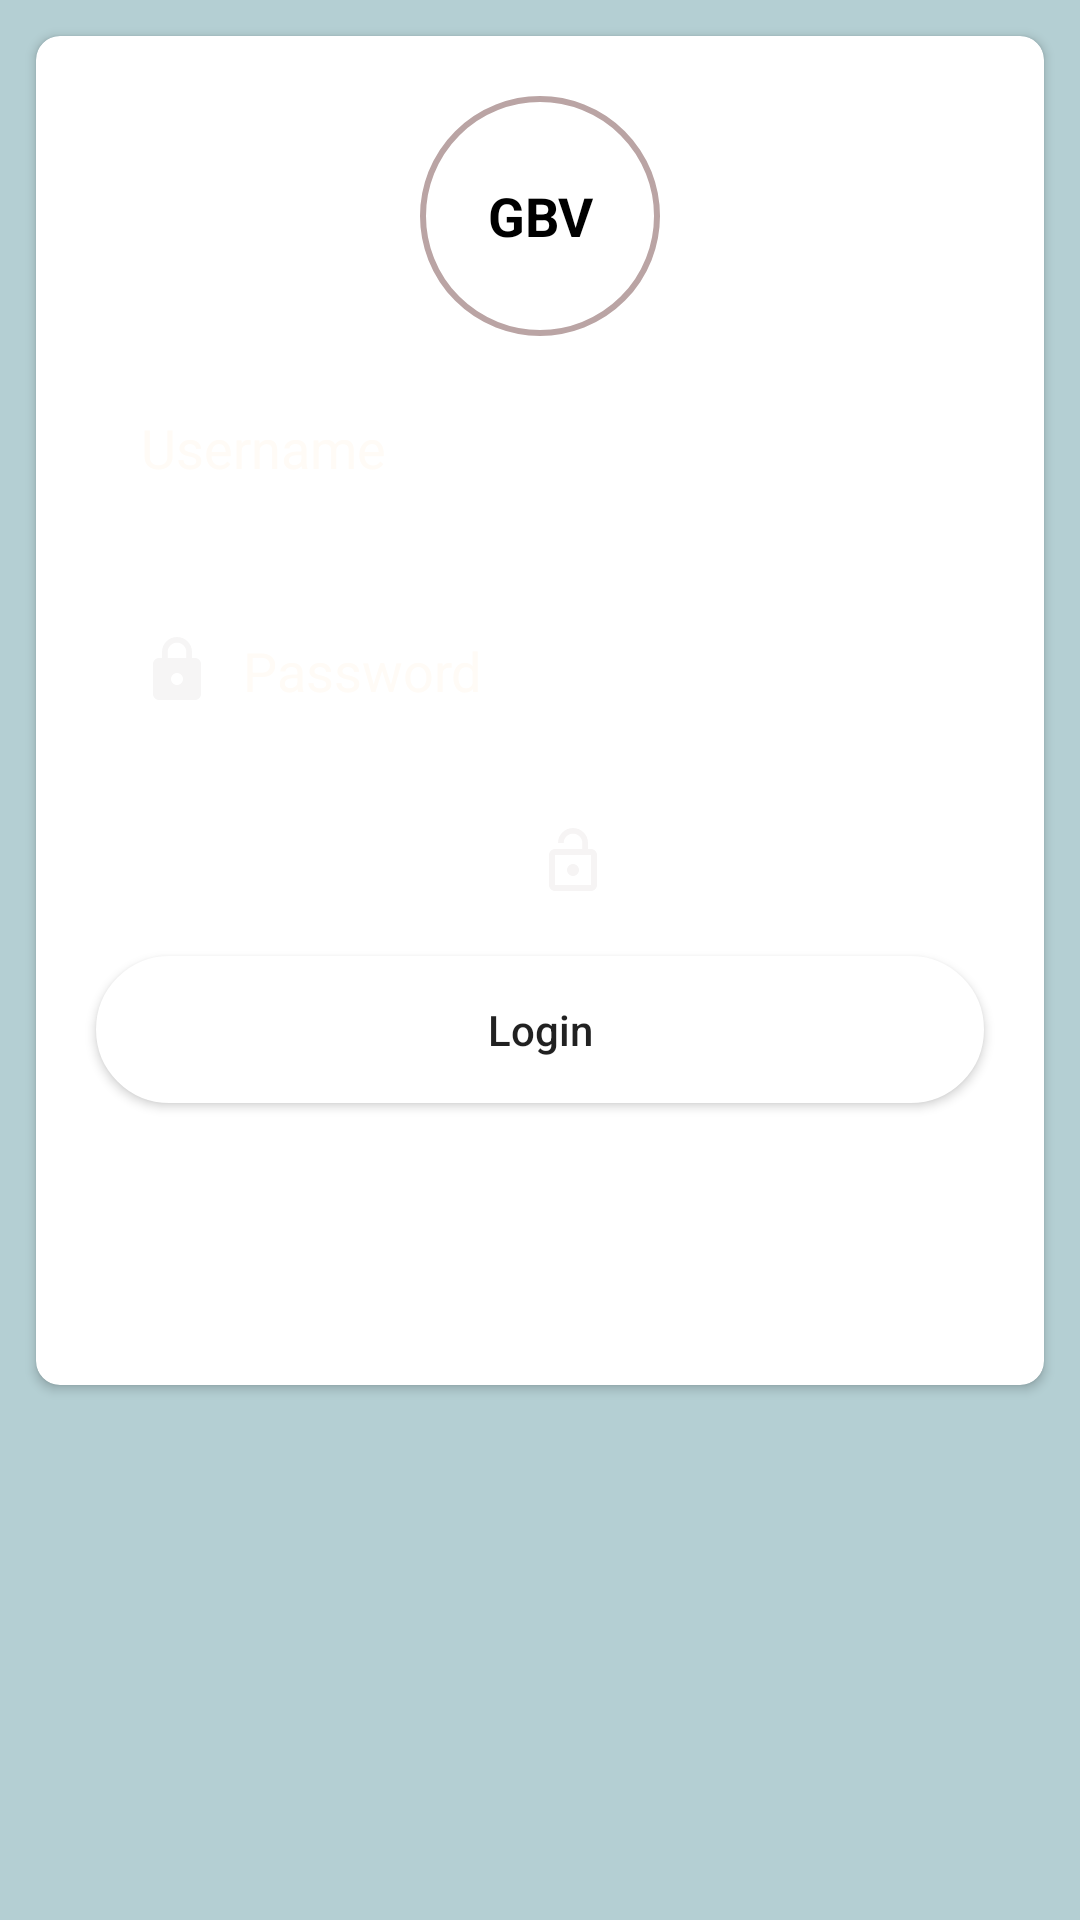

This screen was rendered from an Android layout file. Write that file and the resources it references.
<!-- AndroidManifest.xml: application theme Theme.GBV -->
<!-- res/layout/activity_main.xml -->
<?xml version="1.0" encoding="utf-8"?>
<RelativeLayout xmlns:android="http://schemas.android.com/apk/res/android"
    xmlns:app="http://schemas.android.com/apk/res-auto"
    xmlns:tools="http://schemas.android.com/tools"
    android:layout_width="match_parent"
    android:layout_height="match_parent"
    android:background="@color/forgot"
    android:orientation="vertical"
    tools:context=".MainActivity">

    <ScrollView
        android:layout_width="match_parent"
        android:layout_height="wrap_content">

        <androidx.cardview.widget.CardView
            android:layout_width="match_parent"
            android:layout_height="wrap_content"
            android:layout_margin="12dp"
            android:layout_weight="1"

            android:backgroundTint="@color/ColorPrimaryDark"
            app:cardCornerRadius="8dp"
            app:cardElevation="2dp">

            <LinearLayout
                android:layout_width="match_parent"
                android:layout_height="match_parent"
                android:background="#3fff"
                android:gravity="center"
                android:orientation="vertical"
                android:padding="10dp">


                

                <TextView
                    android:layout_width="wrap_content"
                    android:layout_height="wrap_content"
                    android:layout_marginTop="10dp"
                    android:background="@drawable/circle"
                    android:gravity="center"
                    android:text="@string/intro"
                    android:textColor="@color/black"
                    android:textSize="18sp"
                    android:textStyle="bold" />

                

                

                


                <EditText
                    android:id="@+id/Username"
                    android:layout_width="match_parent"
                    android:layout_height="wrap_content"
                    android:layout_margin="10dp"
                    android:layout_marginStart="26dp"
                    android:layout_marginTop="15dp"
                    android:layout_marginEnd="26dp"
                    android:background="@drawable/custombutton"
                    android:drawableLeft="@drawable/ic_baseline_person_24"
                    android:drawablePadding="10dp"
                    android:hint="@string/Username"
                    android:inputType="textPersonName"
                    android:padding="15dp"
                    android:textColorHighlight="@color/white"
                    android:textColorHint="#FFFBF6" />

                <EditText
                    android:id="@+id/Password"
                    android:layout_width="match_parent"
                    android:layout_height="wrap_content"
                    android:layout_margin="10dp"

                    android:layout_marginStart="26dp"
                    android:layout_marginTop="15dp"
                    android:layout_marginEnd="26dp"

                    android:background="@drawable/custombutton"
                    android:drawableLeft="@drawable/ic_baseline_lock_24"
                    android:drawablePadding="10dp"
                    android:hint="@string/Password"

                    android:inputType="textPassword"
                    android:padding="15dp"
                    android:textColorHighlight="@color/white"
                    android:textColorHint="#FFFBF6" />

                <LinearLayout
                    android:layout_width="match_parent"
                    android:layout_height="wrap_content"
                    android:orientation="horizontal">

                    <CheckBox
                        android:layout_width="wrap_content"
                        android:layout_height="wrap_content"
                        android:layout_marginLeft="10dp"
                        android:layout_marginTop="0dp"
                        android:layout_marginRight="10dp"
                        android:layout_marginBottom="10dp"
                        android:buttonTint="@color/white"
                        android:checked="true"
                        android:text="Remember me"
                        android:textColor="@color/white" />

                    <TextView
                        android:id="@+id/forget"
                        android:layout_width="match_parent"
                        android:layout_height="wrap_content"

                        android:layout_marginLeft="10dp"
                        android:layout_marginTop="0dp"
                        android:layout_marginRight="10dp"
                        android:layout_marginBottom="10dp"
                        android:drawableLeft="@drawable/ic_baseline_lock_open_24"
                        android:drawablePadding="6dp"
                        android:padding="4dp"
                        android:text="@string/forget"
                        android:textColor="@color/white" />


                </LinearLayout>


                

                <Button
                    android:id="@+id/btnLog"
                    android:layout_width="match_parent"
                    android:layout_height="wrap_content"
                    android:layout_marginLeft="10dp"
                    android:layout_marginTop="0dp"
                    android:layout_marginRight="10dp"
                    android:layout_marginBottom="10dp"
                    android:background="@drawable/login"
                    android:padding="15dp"
                    android:shadowColor="@android:color/transparent"
                    android:text="@string/Log"
                    android:textAllCaps="false" />


                <View
                    android:layout_width="fill_parent"
                    android:layout_height="match_parent"
                    android:layout_marginTop="15dp"
                    android:background="#3fff" />

                <Button
                    android:id="@+id/btnRegister"
                    android:layout_width="match_parent"
                    android:layout_height="wrap_content"
                    android:layout_marginLeft="10dp"
                    android:layout_marginTop="0dp"
                    android:layout_marginRight="10dp"
                    android:layout_marginBottom="10dp"
                    android:background="@drawable/sign"
                    android:padding="15dp"
                    android:shadowColor="@android:color/transparent"
                    android:text="@string/Register"
                    android:textAllCaps="false"
                    android:textColor="@color/white" />


            </LinearLayout>

        </androidx.cardview.widget.CardView>

    </ScrollView>

</RelativeLayout>
<!-- resources referenced by this layout -->
<resources>
  <color name="black">#FF000000</color>
  <color name="forgot">#B4CFD3</color>
  <color name="white">#FFFFFFFF</color>
  <!-- drawable circle (drawable) -->
  <?xml version="1.0" encoding="utf-8"?>
  <shape xmlns:android ="http://schemas.android.com/apk/res/android"
      android:shape="oval">
  
      <corners android:radius="100dp"/>
      <stroke android:width="2dp"
          android:color="#BAA4A4"/>
      <size android:width="80dp"
          android:height="80dp"/>
  
  </shape>
  <!-- drawable custombutton (drawable) -->
  <?xml version="1.0" encoding="utf-8"?>
  <shape xmlns:android ="http://schemas.android.com/apk/res/android">
      <solid android:color="@android:color/transparent"/>
      <corners android:radius="25dp"/>
      <stroke
          android:width="1dp"
          android:color="#FFF">
      </stroke>
  
      <padding
          android:top="0dp"
          android:right="10dp"
          android:left="10dp"
          android:bottom="0dp">
  
      </padding>
  </shape>
  <!-- drawable ic_baseline_lock_open_24 (drawable) -->
  <vector android:height="24dp" android:tint="#F6F4F4"
      android:viewportHeight="24" android:viewportWidth="24"
      android:width="24dp" xmlns:android="http://schemas.android.com/apk/res/android">
      <path android:fillColor="@android:color/white" android:pathData="M12,17c1.1,0 2,-0.9 2,-2s-0.9,-2 -2,-2 -2,0.9 -2,2 0.9,2 2,2zM18,8h-1L17,6c0,-2.76 -2.24,-5 -5,-5S7,3.24 7,6h1.9c0,-1.71 1.39,-3.1 3.1,-3.1 1.71,0 3.1,1.39 3.1,3.1v2L6,8c-1.1,0 -2,0.9 -2,2v10c0,1.1 0.9,2 2,2h12c1.1,0 2,-0.9 2,-2L20,10c0,-1.1 -0.9,-2 -2,-2zM18,20L6,20L6,10h12v10z"/>
  </vector>
  <!-- drawable login (drawable) -->
  <?xml version="1.0" encoding="utf-8"?>
  <shape xmlns:android ="http://schemas.android.com/apk/res/android"
      android:shape="rectangle">
  
      <solid android:color="@android:color/white">
  
      </solid>
      <corners android:radius="25dp">
  
      </corners>
      <stroke
          android:width="1dp"
          android:color="#FFF">
      </stroke>
  
      <padding
          android:top="0dp"
          android:right="10dp"
          android:left="10dp"
          android:bottom="0dp">
  
      </padding>
  </shape>
  <!-- drawable sign (drawable) -->
  <?xml version="1.0" encoding="utf-8"?>
  <shape xmlns:android ="http://schemas.android.com/apk/res/android"
      android:shape="rectangle">
  
      <solid android:color="@color/signupColor">
  
      </solid>
      <corners android:radius="25dp">
  
      </corners>
      <stroke
          android:width="1dp"
          android:color="#FFF">
      </stroke>
  
      <padding
          android:top="0dp"
          android:right="10dp"
          android:left="10dp"
          android:bottom="0dp">
  
      </padding>
  </shape>
  <string name="Log">Login</string>
  <string name="Password">Password</string>
  <string name="Register">Register</string>
  <string name="Username">Username</string>
  <string name="intro">GBV</string>
  <string name="main">Awareness, capacity building and psychological support</string>
  <style name="Theme.GBV" parent="Theme.MaterialComponents.DayNight.DarkActionBar">
          
          <item name="colorPrimary">@color/purple_500</item>
          <item name="colorPrimaryVariant">@color/purple_700</item>
          <item name="colorOnPrimary">@color/white</item>
          
          <item name="colorSecondary">@color/teal_200</item>
          <item name="colorSecondaryVariant">@color/teal_700</item>
          <item name="colorOnSecondary">@color/black</item>
          
          <item name="android:statusBarColor">?attr/colorPrimaryVariant</item>
          
      </style>
  <color name="purple_500">#FF6200EE</color>
  <color name="purple_700">#FF3700B3</color>
  <color name="teal_200">#FF03DAC5</color>
  <color name="teal_700">#FF018786</color>
</resources>
